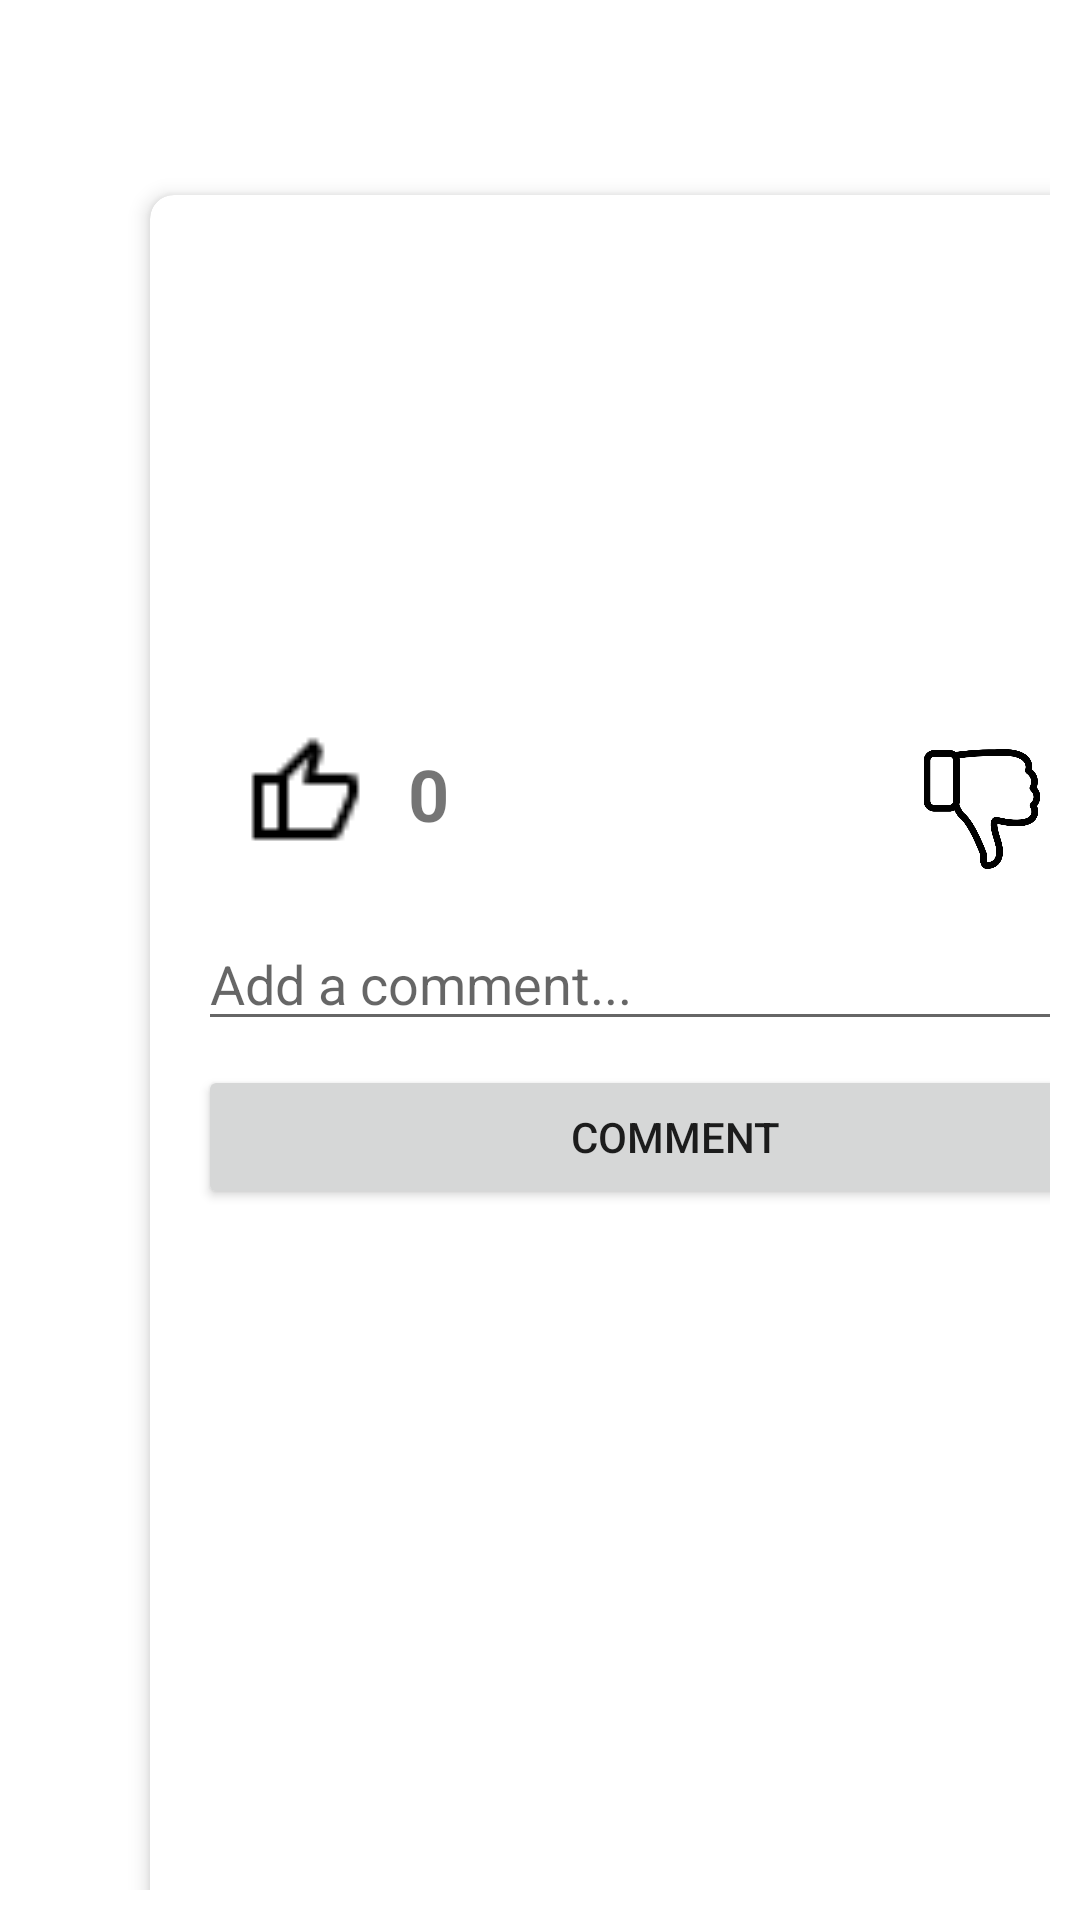

Layout XML and referenced resources for this Android screen:
<!-- AndroidManifest.xml: application theme Theme.FruitDetection -->
<!-- res/layout/sample_layout.xml -->
<?xml version="1.0" encoding="utf-8"?>
<FrameLayout xmlns:android="http://schemas.android.com/apk/res/android"
    xmlns:tools="http://schemas.android.com/tools"
    xmlns:app="http://schemas.android.com/apk/res-auto"
    android:layout_width="match_parent"
    android:layout_height="wrap_content"
    android:padding="10dp">

    <androidx.cardview.widget.CardView
        android:layout_width="350dp"
        android:layout_height="580dp"
        android:layout_marginStart="40dp"
        android:layout_marginLeft="30dp"
        android:layout_marginTop="55dp"
        android:layout_marginEnd="10dp"
        android:background="@drawable/card"
        app:cardCornerRadius="8dp"
        app:cardElevation="4dp">

        <LinearLayout
            android:layout_width="match_parent"
            android:layout_height="wrap_content"
            android:orientation="vertical"
            android:padding="16dp"
            tools:ignore="ExtraText">

            <ImageView
                android:id="@+id/imageView"
                android:layout_width="200dp"
                android:layout_height="100dp"
                android:layout_gravity="center"
                android:adjustViewBounds="true" />

            <TextView
                android:id="@+id/nameTextViewId"
                android:layout_width="match_parent"
                android:layout_height="wrap_content"
                android:text=""
                android:textAlignment="center"
                android:textColor="@color/black"
                android:textSize="20sp"
                android:textStyle="bold" />

            <TextView
                android:id="@+id/nameDescriptionViewId"
                android:layout_width="match_parent"
                android:layout_height="wrap_content"
                android:text=""
                android:textAlignment="center"
                android:textColor="@color/black"
                android:textSize="10sp" />

            <LinearLayout
                android:layout_width="match_parent"
                android:layout_height="wrap_content"
                android:layout_marginTop="18dp"
                android:orientation="horizontal">

                <ImageView
                    android:id="@+id/likeButton"
                    android:layout_width="70dp"
                    android:layout_height="40dp"
                    android:layout_marginTop="5dp"
                    android:src="@drawable/like"
                    tools:layout_marginLeft="0dp" />

                <TextView
                    android:id="@+id/likeCountTextView"
                    android:layout_width="wrap_content"
                    android:layout_height="wrap_content"
                    android:layout_gravity="center"
                    android:layout_marginStart="0dp"
                    android:text="0"
                    android:textSize="24sp"
                    android:textStyle="bold"
                    tools:layout_marginLeft="10dp" />

                
                <Space
                    android:layout_width="0dp"
                    android:layout_height="wrap_content"
                    android:layout_weight="1" /> 

                <ImageView
                    android:id="@+id/dislikeButton"
                    android:layout_width="70dp"
                    android:layout_height="40dp"
                    android:layout_marginTop="10dp"
                    android:src="@drawable/img_5" />

                <TextView
                    android:id="@+id/dislikeCountTextView"
                    android:layout_width="wrap_content"
                    android:layout_height="wrap_content"
                    android:layout_gravity="center"
                    android:layout_marginStart="8dp"
                    android:text="0"
                    android:textSize="24sp"
                    android:textStyle="bold"
                    android:layout_marginLeft="0dp"/>
            </LinearLayout>

            <EditText
                android:id="@+id/commentEditText"
                android:layout_width="match_parent"
                android:layout_height="wrap_content"
                android:layout_marginTop="16dp"
                android:hint="Add a comment..."
                android:inputType="textMultiLine"
                android:maxLines="3" />

            <Button
                android:id="@+id/commentButton"
                android:layout_width="match_parent"
                android:layout_height="wrap_content"
                android:layout_marginTop="8dp"
                android:text="Comment" />

            
            <ScrollView
                android:id="@+id/commentScrollView"
                android:layout_width="match_parent"
                android:layout_height="200dp"
                android:layout_marginTop="16dp">

                <LinearLayout
                    android:id="@+id/commentContainer"
                    android:layout_width="match_parent"
                    android:layout_height="wrap_content"
                    android:orientation="vertical" />

            </ScrollView>
        </LinearLayout>

    </androidx.cardview.widget.CardView>

</FrameLayout>
<!-- resources referenced by this layout -->
<resources>
  <color name="black">#FF000000</color>
  <!-- drawable card (drawable) -->
  <shape xmlns:android="http://schemas.android.com/apk/res/android"
      android:shape="rectangle">
      <solid android:color="@color/shadow" />
      <corners android:radius="8dp" />
  </shape>
  <!-- drawable img_5: png bitmap (drawable, 13304 bytes) -->
  <!-- drawable like: png bitmap (drawable, 363 bytes) -->
  <style name="Theme.FruitDetection" parent="Theme.MaterialComponents.DayNight.NoActionBar">
          
          <item name="colorPrimary">@color/blue_500</item>
          <item name="colorPrimaryVariant">@color/blue_500</item>
          <item name="colorOnPrimary">@color/white</item>
          
          <item name="colorSecondary">@color/black</item>
          <item name="colorSecondaryVariant">@color/teal_700</item>
          <item name="colorOnSecondary">@color/black</item>
          
          <item name="android:statusBarColor" tools:targetApi="l">?attr/colorPrimaryVariant</item>
          
      </style>
  <color name="shadow">#CCCCFF</color>
  <color name="blue_500">#FF2196F3</color>
  <color name="white">#FFFFFFFF</color>
  <color name="teal_700">#FF018786</color>
</resources>
